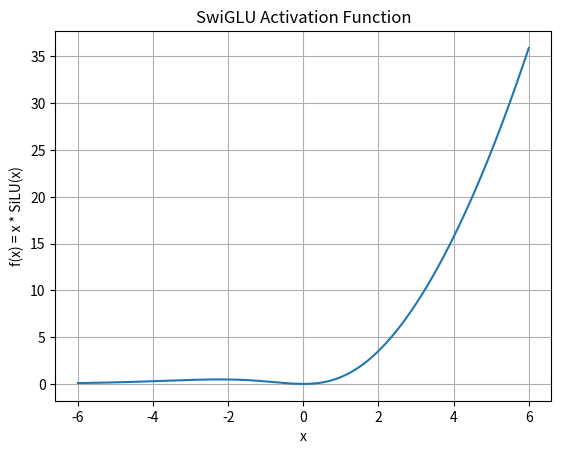

Source code (Python):
import numpy as np
import matplotlib.pyplot as plt

def swiglu(x):
    return x * (x / (1 + np.exp(-x)))

x = np.linspace(-6, 6, 500)
y = swiglu(x)

plt.plot(x, y)
plt.title("SwiGLU Activation Function")
plt.xlabel("x")
plt.ylabel("f(x) = x * SiLU(x)")
plt.grid(True)
plt.show()
